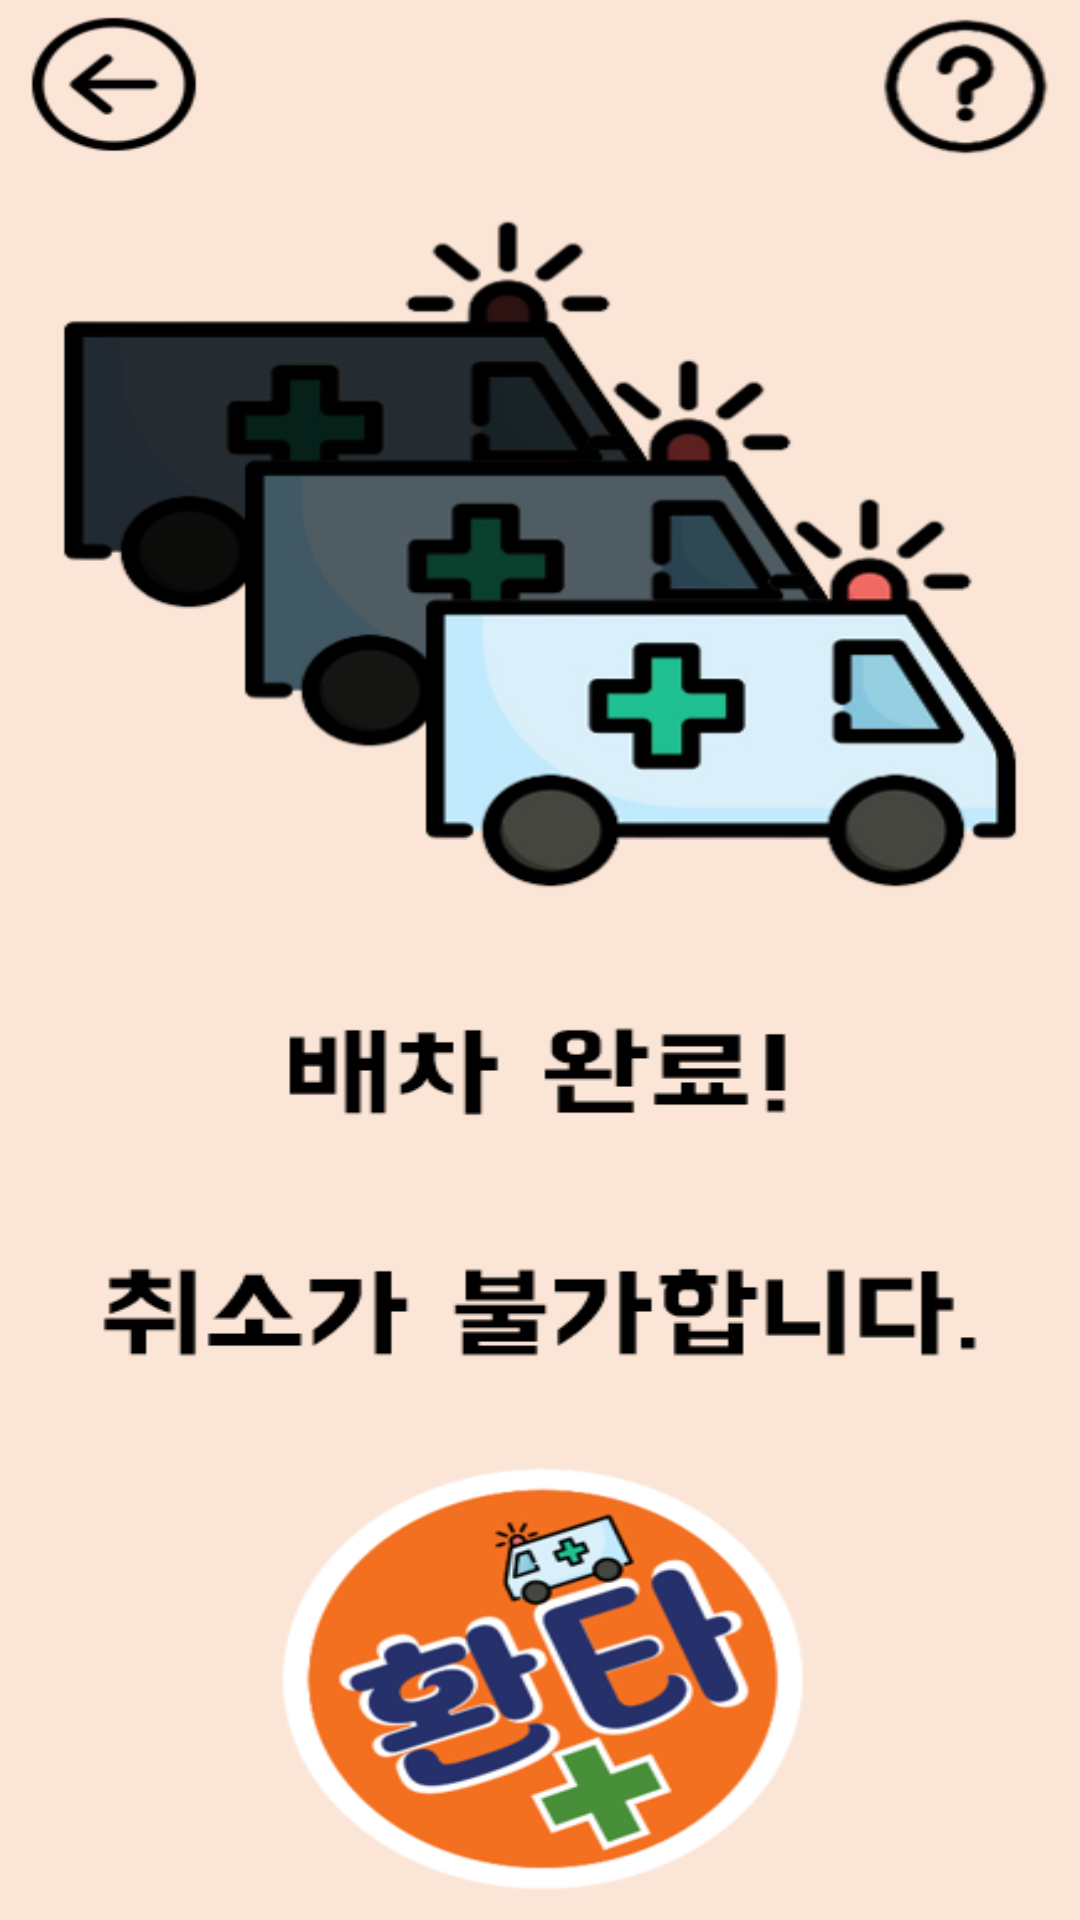

Layout XML and referenced resources for this Android screen:
<!-- AndroidManifest.xml: application theme Theme.MyFantaApplication -->
<!-- res/layout/activity_impossible.xml -->
<?xml version="1.0" encoding="utf-8"?>
<androidx.constraintlayout.widget.ConstraintLayout xmlns:android="http://schemas.android.com/apk/res/android"
    xmlns:app="http://schemas.android.com/apk/res-auto"
    xmlns:tools="http://schemas.android.com/tools"
    android:id="@+id/main"
    android:layout_width="match_parent"
    android:layout_height="match_parent"
    android:background="#00FFFFFF"
    tools:context=".ImpossibleActivity">

    <ImageView
        android:id="@+id/imageView9"
        android:layout_width="wrap_content"
        android:layout_height="wrap_content"
        android:scaleType="fitXY"
        app:srcCompat="@drawable/impossible"
        tools:layout_editor_absoluteX="0dp"
        tools:layout_editor_absoluteY="0dp" />

    <Button
        android:id="@+id/btn_back7"
        android:layout_width="62dp"
        android:layout_height="58dp"
        android:layout_marginStart="10dp"
        android:background="#00FFFFFF"
        app:layout_constraintBottom_toBottomOf="parent"
        app:layout_constraintEnd_toEndOf="@+id/imageView9"
        app:layout_constraintHorizontal_bias="0.0"
        app:layout_constraintStart_toStartOf="parent"
        app:layout_constraintTop_toTopOf="parent"
        app:layout_constraintVertical_bias="0.009" />

    <Button
        android:id="@+id/btn_help7"
        android:layout_width="62dp"
        android:layout_height="58dp"
        android:layout_marginStart="10dp"
        android:layout_marginEnd="10dp"
        android:background="#00FFFFFF"
        app:layout_constraintBottom_toBottomOf="parent"
        app:layout_constraintEnd_toEndOf="@+id/imageView9"
        app:layout_constraintHorizontal_bias="1.0"
        app:layout_constraintStart_toStartOf="parent"
        app:layout_constraintTop_toTopOf="parent"
        app:layout_constraintVertical_bias="0.009" />
</androidx.constraintlayout.widget.ConstraintLayout>
<!-- resources referenced by this layout -->
<resources>
  <!-- drawable impossible: png bitmap (drawable, 124109 bytes) -->
  <style name="Theme.MyFantaApplication" parent="Base.Theme.MyFantaApplication" />
  <style name="Base.Theme.MyFantaApplication" parent="Theme.Material3.DayNight.NoActionBar">
          
          
      </style>
</resources>
